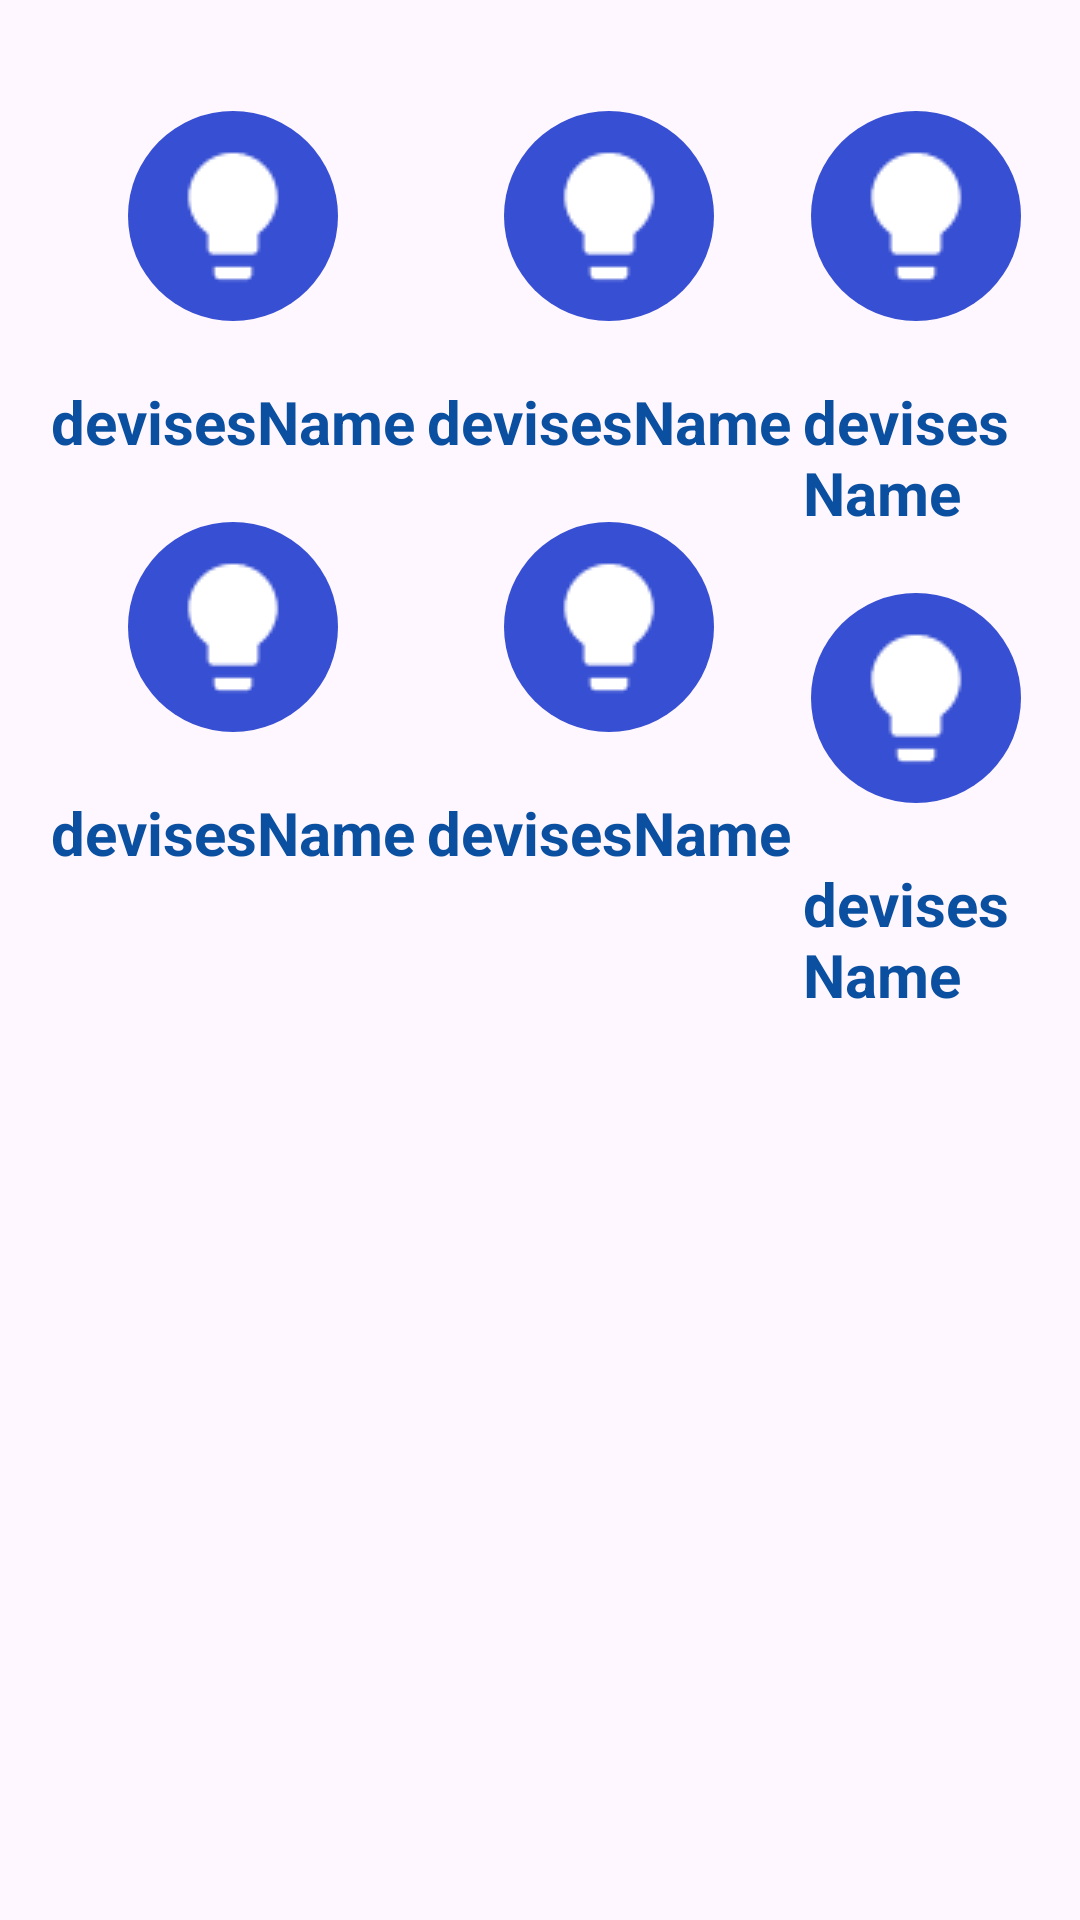

Reconstruct the res/layout file that produces this screen, plus the resources it refers to.
<!-- AndroidManifest.xml: application theme Theme.SmartHous -->
<!-- res/layout/choose_devises.xml -->
<?xml version="1.0" encoding="utf-8"?>
<LinearLayout xmlns:android="http://schemas.android.com/apk/res/android"
    android:layout_width="match_parent"
    android:layout_height="match_parent"
    xmlns:app="http://schemas.android.com/apk/res-auto"
    android:orientation="vertical">

    <LinearLayout
        android:layout_width="match_parent"
        android:layout_height="wrap_content"
        android:layout_marginLeft="15dp"
        android:layout_marginRight="15dp"
        android:layout_marginTop="15dp"
        android:orientation="horizontal">

        <LinearLayout
            android:layout_width="wrap_content"
            android:layout_height="wrap_content"
            android:layout_margin="2dp"
            android:orientation="vertical">

            <ImageButton
                android:id="@+id/roomImage"
                android:layout_width="70dp"
                android:layout_height="70dp"
                android:layout_gravity="center"
                android:onClick="onClick"
                android:layout_marginVertical="20dp"
                android:background="@drawable/room_rad"
                app:srcCompat="@drawable/light_white" />

            <TextView
                android:id="@+id/roomName"
                android:layout_width="wrap_content"
                android:layout_height="wrap_content"
                android:layout_gravity="center"
                android:text="devisesName"
                android:textColor="@color/blue_primary"
                android:textSize="20dp"
                android:textStyle="bold" />


            <ImageButton
                android:id="@+id/roomImage2"
                android:layout_width="70dp"
                android:layout_height="70dp"
                android:layout_gravity="center"
                android:onClick="onClick"
                android:layout_marginVertical="20dp"
                android:background="@drawable/room_rad"
                app:srcCompat="@drawable/light_white" />

            <TextView
                android:id="@+id/roomName2"
                android:layout_width="wrap_content"
                android:layout_height="wrap_content"
                android:layout_gravity="center"
                android:text="devisesName"
                android:textColor="@color/blue_primary"
                android:textSize="20dp"
                android:textStyle="bold" />

        </LinearLayout>

        <LinearLayout
            android:layout_width="wrap_content"
            android:layout_height="wrap_content"
            android:onClick="onClick"
            android:layout_margin="2dp"
            android:orientation="vertical">

            <ImageButton
                android:id="@+id/roomImage3"
                android:layout_width="70dp"
                android:layout_height="70dp"
                android:layout_gravity="center"
                android:onClick="onClick"
                android:layout_marginVertical="20dp"
                android:background="@drawable/room_rad"
                app:srcCompat="@drawable/light_white" />

            <TextView
                android:id="@+id/roomName3"
                android:layout_width="wrap_content"
                android:layout_height="wrap_content"
                android:layout_gravity="center"
                android:text="devisesName"
                android:textColor="@color/blue_primary"
                android:textSize="20dp"
                android:textStyle="bold" />



            <ImageButton
                android:id="@+id/roomImage4"
                android:layout_width="70dp"
                android:layout_height="70dp"
                android:layout_gravity="center"
                android:onClick="onClick"
                android:layout_marginVertical="20dp"
                android:background="@drawable/room_rad"
                app:srcCompat="@drawable/light_white" />

            <TextView
                android:id="@+id/roomName4"
                android:layout_width="wrap_content"
                android:layout_height="wrap_content"
                android:layout_gravity="center"
                android:text="devisesName"
                android:textColor="@color/blue_primary"
                android:textSize="20dp"
                android:textStyle="bold" />

        </LinearLayout>

        <LinearLayout
            android:layout_width="wrap_content"
            android:layout_height="wrap_content"
            android:onClick="onClick"
            android:layout_margin="2dp"
            android:orientation="vertical">


            <ImageButton
                android:id="@+id/roomImage5"
                android:layout_width="70dp"
                android:layout_height="70dp"
                android:layout_gravity="center"
                android:onClick="onClick"
                android:layout_marginVertical="20dp"
                android:background="@drawable/room_rad"
                app:srcCompat="@drawable/light_white" />

            <TextView
                android:id="@+id/roomName5"
                android:layout_width="wrap_content"
                android:layout_height="wrap_content"
                android:layout_gravity="center"
                android:text="devisesName"
                android:textColor="@color/blue_primary"
                android:textSize="20dp"
                android:textStyle="bold" />



            <ImageButton
                android:id="@+id/roomImage6"
                android:layout_width="70dp"
                android:layout_height="70dp"
                android:layout_gravity="center"
                android:onClick="onClick"
                android:layout_marginVertical="20dp"
                android:background="@drawable/room_rad"
                app:srcCompat="@drawable/light_white" />

            <TextView
                android:id="@+id/roomName6"
                android:layout_width="wrap_content"
                android:layout_height="wrap_content"
                android:layout_gravity="center"
                android:text="devisesName"
                android:textColor="@color/blue_primary"
                android:textSize="20dp"
                android:textStyle="bold" />

        </LinearLayout>
    </LinearLayout>
</LinearLayout>
<!-- resources referenced by this layout -->
<resources>
  <color name="blue_primary">#0B50A0</color>
  <!-- drawable light_white: png bitmap (drawable, 619 bytes) -->
  <!-- drawable room_rad (drawable) -->
  <?xml version="1.0" encoding="utf-8"?>
  <shape xmlns:android="http://schemas.android.com/apk/res/android">
      <solid android:color="#374FD3"></solid>
      <corners android:radius="250px"></corners>
  </shape>
  <style name="Theme.SmartHous" parent="Base.Theme.SmartHous" />
  <style name="Base.Theme.SmartHous" parent="Theme.Material3.DayNight.NoActionBar">
          
          
      </style>
</resources>
